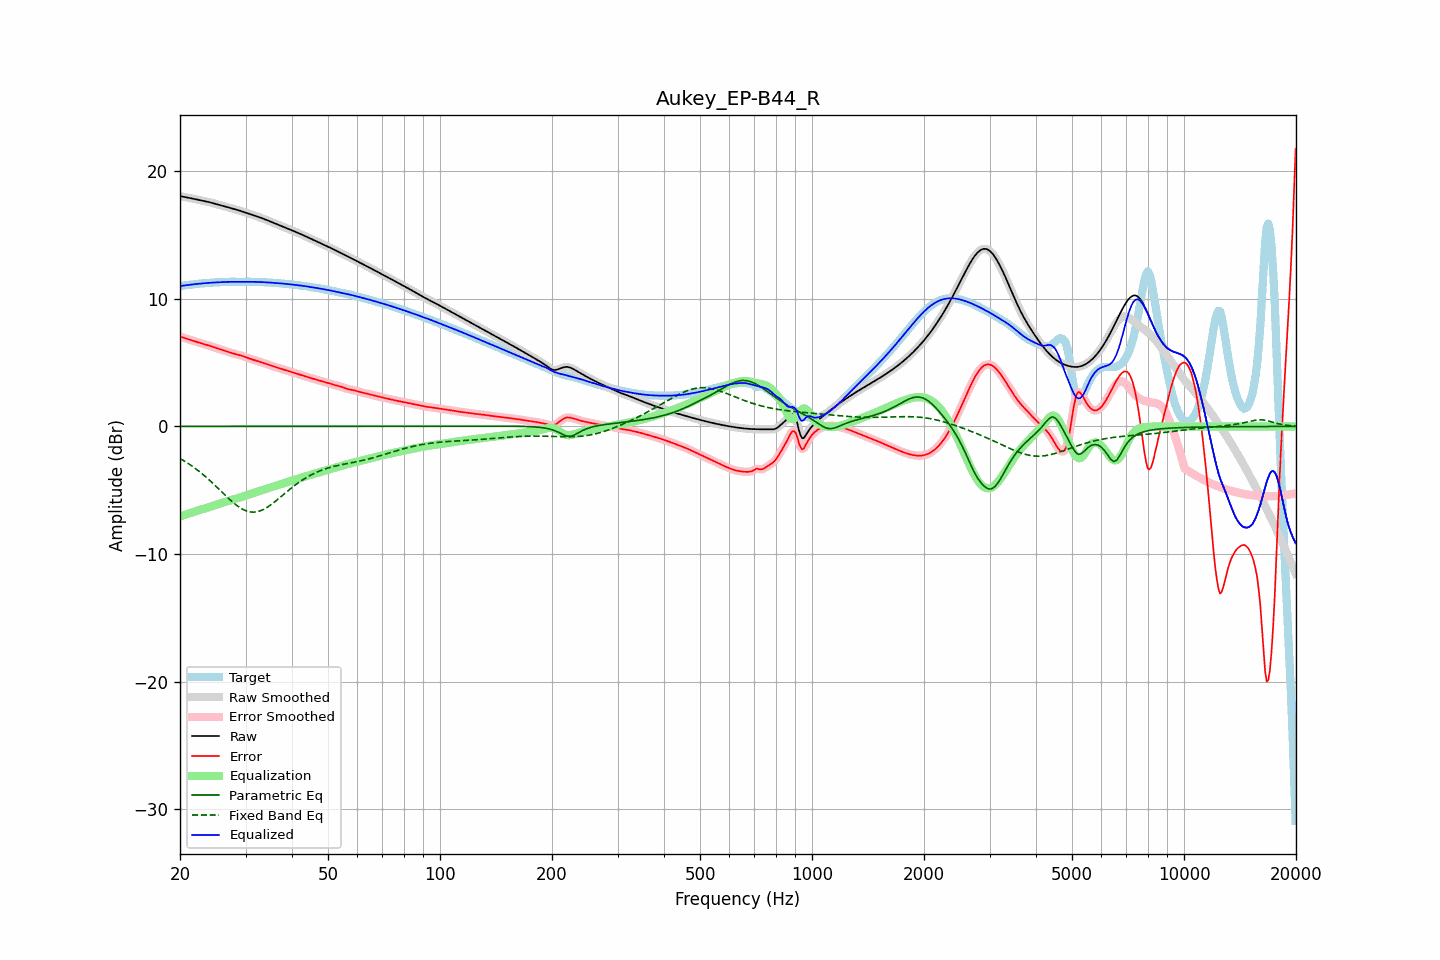

The data file committed next to this chart (first rows):
frequency, raw, error, smoothed, error_smoothed, equalization, parametric_eq, fixed_band_eq, equalized_raw, equalized_smoothed, target
20.00, 18.04, 7.04, 18.04, 7.04, -7.04, 0.00, -2.51, 11.00, 11.00, 10.99
20.20, 18.01, 7.00, 18.01, 7.00, -7.00, 0.00, -2.58, 11.01, 11.01, 11.01
20.40, 17.99, 6.96, 17.99, 6.96, -6.96, 0.00, -2.66, 11.03, 11.03, 11.03
20.61, 17.96, 6.91, 17.96, 6.91, -6.92, 0.00, -2.73, 11.04, 11.04, 11.05
20.81, 17.93, 6.87, 17.93, 6.87, -6.87, 0.00, -2.81, 11.06, 11.06, 11.06
21.02, 17.91, 6.83, 17.91, 6.83, -6.83, 0.00, -2.89, 11.08, 11.08, 11.08
21.23, 17.88, 6.79, 17.88, 6.79, -6.79, 0.00, -2.98, 11.09, 11.09, 11.09
21.44, 17.86, 6.75, 17.86, 6.75, -6.75, 0.00, -3.06, 11.11, 11.11, 11.11
21.66, 17.83, 6.71, 17.83, 6.71, -6.71, 0.00, -3.15, 11.12, 11.12, 11.12
21.87, 17.81, 6.67, 17.81, 6.67, -6.67, 0.00, -3.24, 11.14, 11.14, 11.14
22.09, 17.78, 6.63, 17.78, 6.63, -6.63, 0.00, -3.34, 11.15, 11.15, 11.15
22.31, 17.76, 6.59, 17.76, 6.59, -6.59, 0.00, -3.43, 11.16, 11.16, 11.17
22.54, 17.73, 6.55, 17.73, 6.55, -6.56, 0.00, -3.53, 11.18, 11.18, 11.18
22.76, 17.70, 6.51, 17.71, 6.52, -6.52, 0.00, -3.63, 11.19, 11.19, 11.19
22.99, 17.68, 6.48, 17.68, 6.48, -6.48, 0.00, -3.73, 11.20, 11.20, 11.20
23.22, 17.65, 6.44, 17.65, 6.44, -6.44, 0.00, -3.84, 11.21, 11.21, 11.21
23.45, 17.63, 6.41, 17.63, 6.41, -6.41, 0.00, -3.95, 11.22, 11.22, 11.22
23.69, 17.60, 6.37, 17.60, 6.37, -6.37, 0.00, -4.06, 11.23, 11.23, 11.23
23.92, 17.57, 6.33, 17.57, 6.33, -6.33, 0.00, -4.17, 11.24, 11.24, 11.24
24.16, 17.53, 6.29, 17.53, 6.29, -6.28, 0.00, -4.29, 11.25, 11.25, 11.25
24.40, 17.50, 6.24, 17.50, 6.24, -6.24, 0.00, -4.40, 11.26, 11.26, 11.26
24.65, 17.46, 6.20, 17.46, 6.20, -6.20, 0.00, -4.52, 11.27, 11.27, 11.27
24.89, 17.43, 6.15, 17.43, 6.15, -6.15, 0.00, -4.64, 11.27, 11.27, 11.28
25.14, 17.39, 6.11, 17.39, 6.11, -6.11, 0.00, -4.76, 11.28, 11.28, 11.28
25.39, 17.36, 6.07, 17.36, 6.07, -6.07, 0.00, -4.88, 11.29, 11.29, 11.29
25.65, 17.32, 6.03, 17.32, 6.03, -6.03, 0.00, -5.01, 11.29, 11.29, 11.29
25.91, 17.29, 5.99, 17.29, 5.99, -5.99, 0.00, -5.13, 11.30, 11.30, 11.30
26.16, 17.26, 5.96, 17.26, 5.96, -5.95, 0.00, -5.25, 11.30, 11.30, 11.30
26.43, 17.22, 5.92, 17.22, 5.92, -5.91, 0.00, -5.37, 11.31, 11.31, 11.30
26.69, 17.19, 5.88, 17.19, 5.88, -5.87, 0.00, -5.49, 11.31, 11.31, 11.31
26.96, 17.15, 5.84, 17.15, 5.84, -5.84, 0.00, -5.61, 11.32, 11.32, 11.32
27.23, 17.12, 5.79, 17.12, 5.79, -5.80, 0.00, -5.73, 11.32, 11.32, 11.33
27.50, 17.08, 5.75, 17.08, 5.75, -5.76, 0.00, -5.84, 11.32, 11.32, 11.33
27.77, 17.05, 5.72, 17.05, 5.72, -5.72, 0.00, -5.95, 11.32, 11.32, 11.33
28.05, 17.01, 5.68, 17.01, 5.68, -5.69, 0.00, -6.06, 11.32, 11.32, 11.33
28.33, 16.97, 5.65, 16.98, 5.65, -5.65, 0.00, -6.16, 11.32, 11.32, 11.32
28.62, 16.94, 5.62, 16.94, 5.62, -5.62, 0.00, -6.25, 11.32, 11.32, 11.32
28.90, 16.90, 5.59, 16.90, 5.59, -5.58, 0.00, -6.34, 11.32, 11.32, 11.31
29.19, 16.86, 5.55, 16.86, 5.55, -5.54, 0.00, -6.42, 11.32, 11.32, 11.31
29.48, 16.82, 5.51, 16.82, 5.51, -5.50, 0.00, -6.49, 11.32, 11.32, 11.31
29.78, 16.78, 5.46, 16.78, 5.46, -5.46, 0.00, -6.55, 11.32, 11.32, 11.32
30.08, 16.74, 5.41, 16.74, 5.41, -5.42, 0.00, -6.60, 11.32, 11.32, 11.32
30.38, 16.70, 5.37, 16.70, 5.37, -5.37, 0.00, -6.65, 11.32, 11.32, 11.33
30.68, 16.65, 5.32, 16.65, 5.32, -5.33, 0.00, -6.68, 11.32, 11.32, 11.33
30.99, 16.61, 5.28, 16.61, 5.28, -5.29, 0.00, -6.70, 11.32, 11.32, 11.33
31.30, 16.57, 5.25, 16.57, 5.25, -5.25, 0.00, -6.71, 11.32, 11.32, 11.32
31.61, 16.53, 5.21, 16.53, 5.21, -5.20, 0.00, -6.71, 11.32, 11.32, 11.32
31.93, 16.48, 5.17, 16.48, 5.17, -5.17, 0.00, -6.70, 11.32, 11.32, 11.32
32.24, 16.44, 5.13, 16.44, 5.13, -5.13, 0.00, -6.68, 11.32, 11.32, 11.31
32.57, 16.40, 5.09, 16.40, 5.09, -5.09, 0.00, -6.65, 11.31, 11.31, 11.31
32.89, 16.35, 5.05, 16.35, 5.05, -5.05, 0.00, -6.61, 11.31, 11.31, 11.31
33.22, 16.31, 5.01, 16.31, 5.01, -5.01, 0.00, -6.55, 11.30, 11.30, 11.30
33.55, 16.26, 4.96, 16.26, 4.96, -4.96, 0.00, -6.50, 11.30, 11.30, 11.29
33.89, 16.21, 4.92, 16.21, 4.92, -4.92, 0.00, -6.43, 11.29, 11.29, 11.29
34.23, 16.16, 4.88, 16.16, 4.88, -4.88, 0.00, -6.35, 11.28, 11.28, 11.28
34.57, 16.11, 4.84, 16.11, 4.84, -4.84, 0.00, -6.27, 11.27, 11.27, 11.27
34.92, 16.06, 4.79, 16.06, 4.79, -4.79, 0.00, -6.19, 11.26, 11.26, 11.26
35.27, 16.01, 4.75, 16.01, 4.75, -4.75, 0.00, -6.09, 11.25, 11.25, 11.26
35.62, 15.96, 4.71, 15.96, 4.71, -4.71, 0.00, -6.00, 11.25, 11.25, 11.25
35.97, 15.91, 4.67, 15.91, 4.67, -4.67, 0.00, -5.90, 11.24, 11.24, 11.24
... 635 more rows
